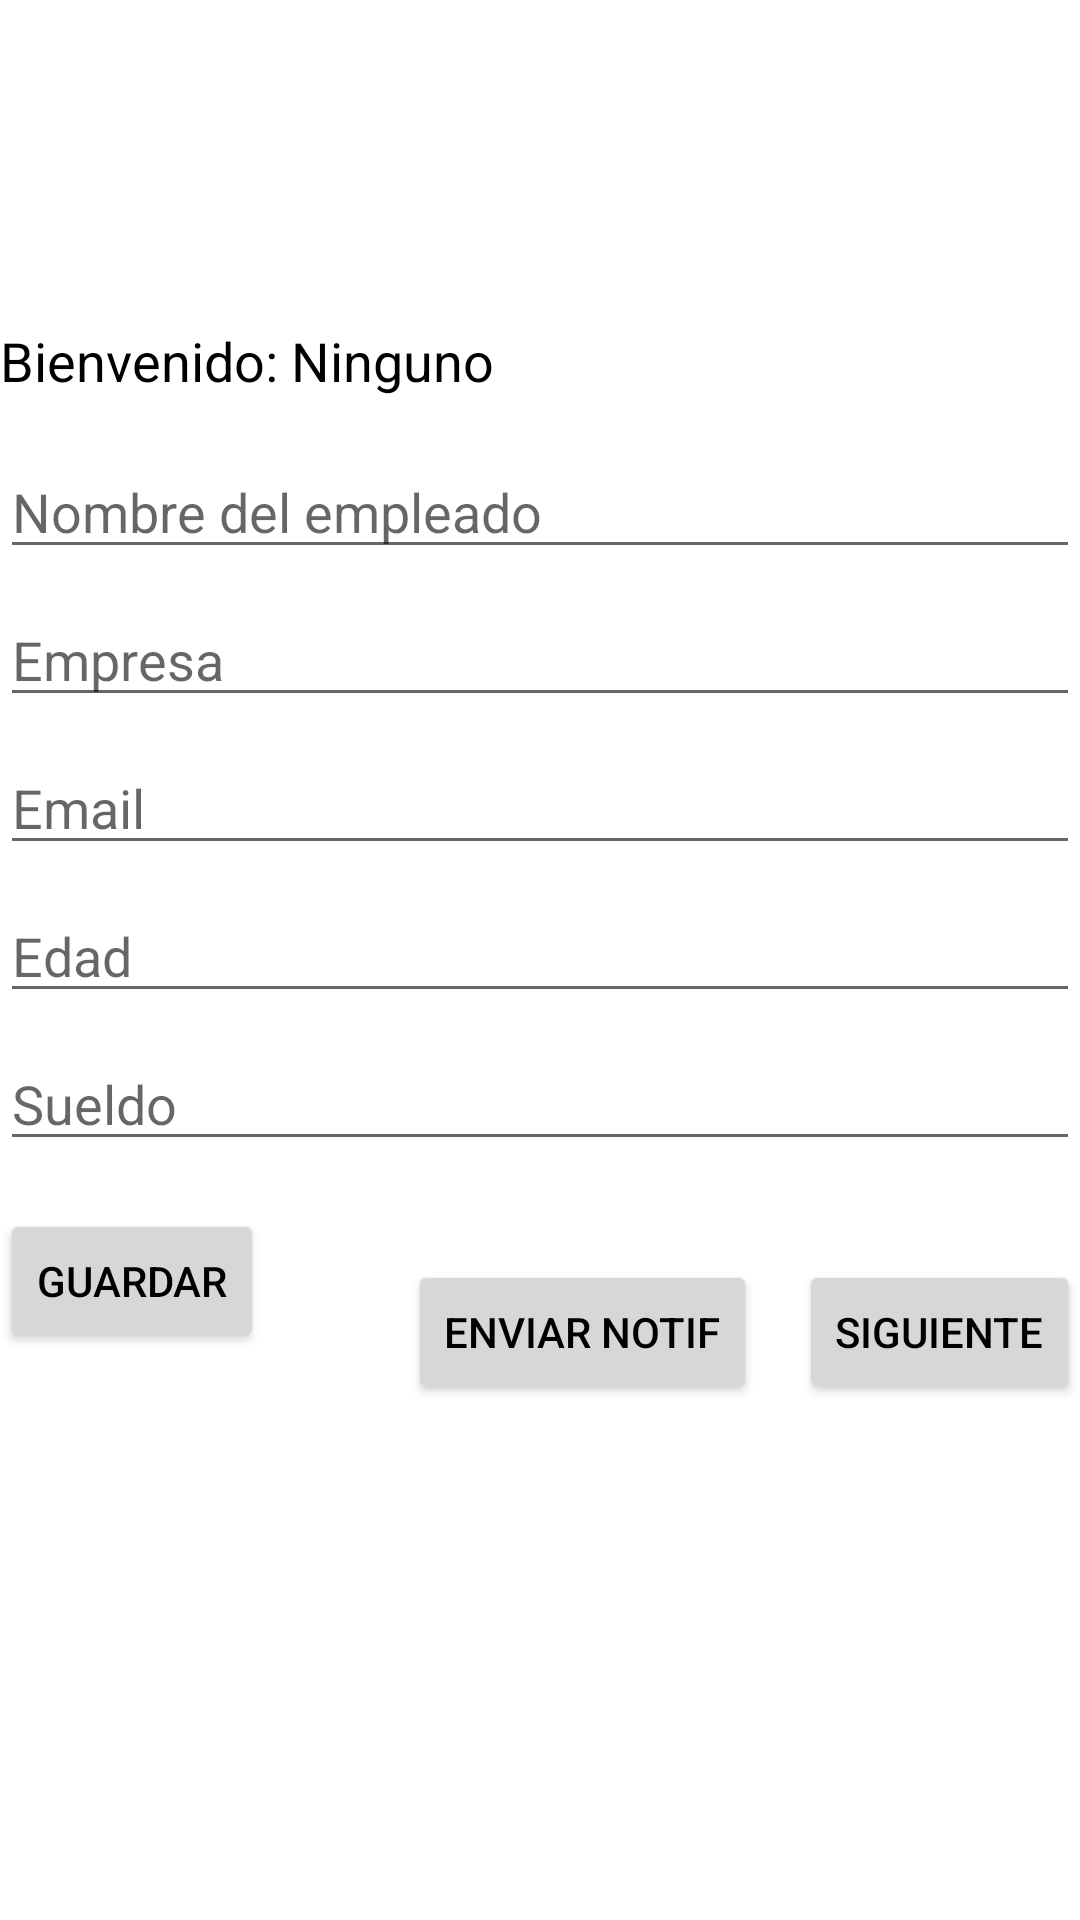

Android layout source for this screen:
<!-- AndroidManifest.xml: application theme Theme.Preferencias_Andres -->
<!-- res/layout/activity_main.xml -->
<?xml version="1.0" encoding="utf-8"?>
<androidx.constraintlayout.widget.ConstraintLayout
    xmlns:android="http://schemas.android.com/apk/res/android"
    xmlns:app="http://schemas.android.com/apk/res-auto"
    xmlns:tools="http://schemas.android.com/tools"
    android:layout_width="match_parent"
    android:layout_height="match_parent"
    tools:context=".MainActivity">

    <TextView
        android:id="@+id/tvBienvenida"
        android:layout_width="0dp"
        android:layout_height="wrap_content"
        android:text="Bienvenido: Ninguno"
        android:textSize="18sp"
        app:layout_constraintTop_toTopOf="parent"
        app:layout_constraintStart_toStartOf="parent"
        app:layout_constraintEnd_toEndOf="parent"
        android:layout_marginTop="108dp"/>

    <EditText
        android:id="@+id/edNombre"
        android:layout_width="0dp"
        android:layout_height="wrap_content"
        android:hint="Nombre del empleado"
        app:layout_constraintTop_toBottomOf="@id/tvBienvenida"
        app:layout_constraintStart_toStartOf="parent"
        app:layout_constraintEnd_toEndOf="parent"
        android:layout_marginTop="16dp"/>

    <EditText
        android:id="@+id/edEmpresa"
        android:layout_width="0dp"
        android:layout_height="wrap_content"
        android:hint="Empresa"
        app:layout_constraintTop_toBottomOf="@id/edNombre"
        app:layout_constraintStart_toStartOf="parent"
        app:layout_constraintEnd_toEndOf="parent"
        android:layout_marginTop="8dp"/>

    <EditText
        android:id="@+id/edEmail"
        android:layout_width="0dp"
        android:layout_height="wrap_content"
        android:hint="Email"
        app:layout_constraintTop_toBottomOf="@id/edEmpresa"
        app:layout_constraintStart_toStartOf="parent"
        app:layout_constraintEnd_toEndOf="parent"
        android:layout_marginTop="8dp"/>

    <EditText
        android:id="@+id/edEdad"
        android:layout_width="0dp"
        android:layout_height="wrap_content"
        android:hint="Edad"
        app:layout_constraintTop_toBottomOf="@id/edEmail"
        app:layout_constraintStart_toStartOf="parent"
        app:layout_constraintEnd_toEndOf="parent"
        android:layout_marginTop="8dp"/>

    <EditText
        android:id="@+id/edSueldo"
        android:layout_width="0dp"
        android:layout_height="wrap_content"
        android:hint="Sueldo"
        app:layout_constraintTop_toBottomOf="@id/edEdad"
        app:layout_constraintStart_toStartOf="parent"
        app:layout_constraintEnd_toEndOf="parent"
        android:layout_marginTop="8dp"/>

    <Button
        android:id="@+id/btnGuardar"
        android:layout_width="wrap_content"
        android:layout_height="wrap_content"
        android:text="Guardar"
        app:layout_constraintTop_toBottomOf="@id/edSueldo"
        app:layout_constraintStart_toStartOf="parent"
        android:layout_marginTop="16dp"/>

    <Button
        android:id="@+id/btnSiguiente"
        android:layout_width="wrap_content"
        android:layout_height="wrap_content"
        android:layout_marginTop="420dp"
        android:text="Siguiente"
        app:layout_constraintEnd_toEndOf="parent"
        app:layout_constraintHorizontal_bias="1.0"
        app:layout_constraintStart_toStartOf="parent"
        app:layout_constraintTop_toTopOf="parent" />

    <Button
        android:id="@+id/btnNotificacion"
        android:layout_width="wrap_content"
        android:layout_height="wrap_content"
        android:layout_marginStart="136dp"
        android:layout_marginTop="420dp"
        android:text="Enviar Notif"
        app:layout_constraintStart_toStartOf="parent"
        app:layout_constraintTop_toTopOf="parent" />

</androidx.constraintlayout.widget.ConstraintLayout>
<!-- resources referenced by this layout -->
<resources>
  <style name="Theme.Preferencias_Andres" parent="Theme.MaterialComponents.DayNight">
          <item name="colorPrimary">@color/purple_500</item>
          <item name="colorPrimaryVariant">@color/purple_700</item>
          <item name="colorOnPrimary">@color/white</item>
          <item name="android:windowBackground">@color/background_light</item>
          <item name="android:textColor">@color/text_light</item>
          <item name="android:windowLightStatusBar">true</item>
      </style>
  <color name="purple_500">#6200EE</color>
  <color name="purple_700">#3700B3</color>
  <color name="white">#FFFFFFFF</color>
  <color name="background_light">#FFFFFF</color>
  <color name="text_light">#000000</color>
</resources>
